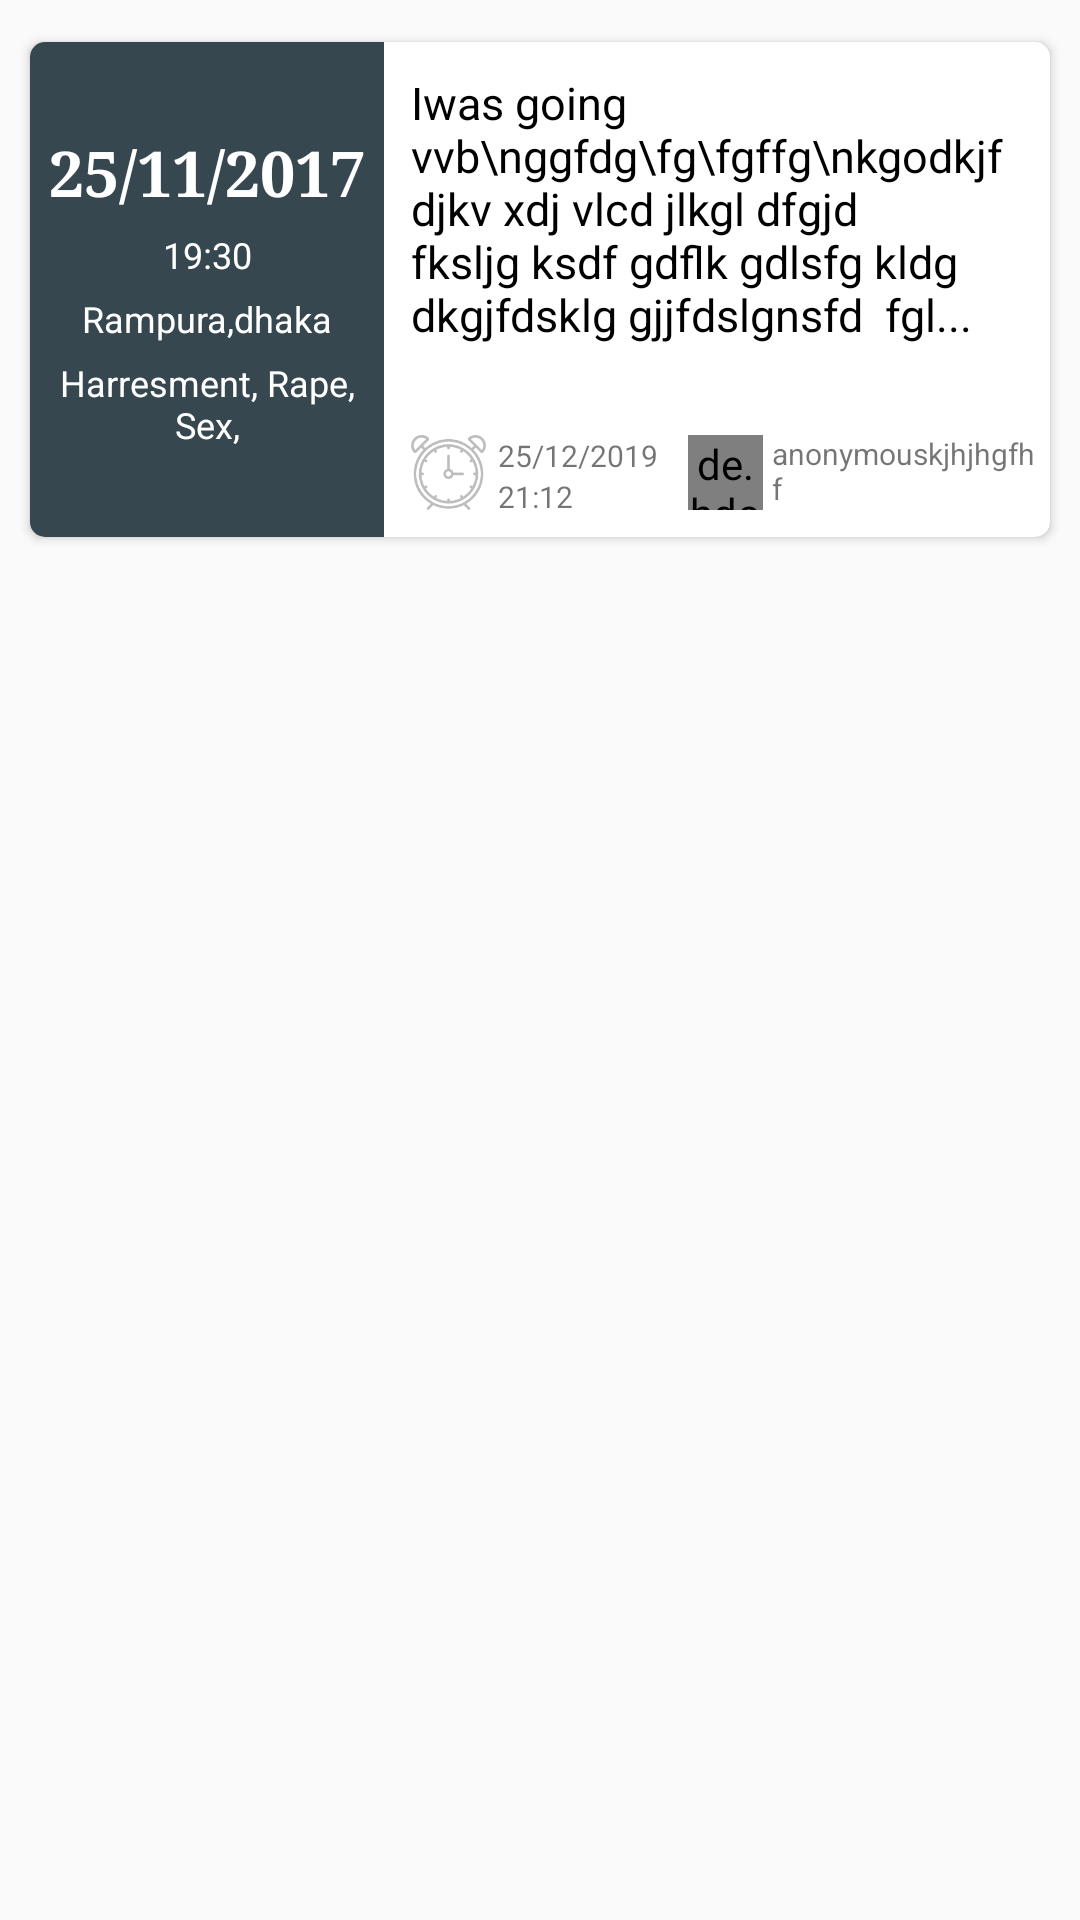

Write the Android layout XML for this screen, with the resource values it uses.
<!-- AndroidManifest.xml: application theme AppTheme -->
<!-- res/layout/layou_to_inflate_in_recyclerview.xml -->
<?xml version="1.0" encoding="utf-8"?>
<LinearLayout xmlns:android="http://schemas.android.com/apk/res/android"
    xmlns:app="http://schemas.android.com/apk/res-auto"
    android:layout_width="match_parent"
    android:layout_height="wrap_content"
    android:layout_margin="0dp"
    android:focusableInTouchMode="false"
    android:focusable="false"
    android:focusedByDefault="false"
    android:orientation="vertical"
    >

    <android.support.v7.widget.CardView
        android:id="@+id/cardViewRV"
        android:layout_width="match_parent"
        android:layout_height="165dp"
        android:layout_marginLeft="10dp"
        android:layout_marginRight="10dp"
        android:layout_marginTop="14dp"
        android:elevation="5dp"
        app:cardCornerRadius="5dp">

        <LinearLayout
            android:focusableInTouchMode="false"
            android:focusable="false"
            android:focusedByDefault="false"
            android:id="@+id/recylerViewLL"
            android:layout_width="match_parent"
            android:layout_height="wrap_content"
            android:orientation="horizontal">

            <LinearLayout
                android:layout_width="118dp"
                android:layout_height="165dp"
                android:background="@color/colorPrimaryDarker"
                android:gravity="center"
                android:orientation="vertical"
                android:padding="5dp">

                <TextView
                    android:id="@+id/crimeDateTV"
                    android:layout_width="match_parent"
                    android:layout_height="wrap_content"
                    android:fontFamily="serif"
                    android:gravity="center"
                    android:text="25/11/2017"
                    android:textColor="#FFFFFF"
                    android:textSize="21sp"
                    android:textStyle="bold" />

                <TextView
                    android:id="@+id/crimeTimeTV"
                    android:layout_width="match_parent"
                    android:layout_height="wrap_content"
                    android:layout_marginTop="5dp"
                    android:gravity="center"
                    android:text="19:30"
                    android:textColor="#FFFFFF"
                    android:textSize="12sp"
                    android:textStyle="normal" />

                <TextView
                    android:id="@+id/crimePlaceTV"
                    android:layout_width="match_parent"
                    android:layout_height="wrap_content"
                    android:layout_marginTop="5dp"
                    android:gravity="center"
                    android:text="Rampura,dhaka"
                    android:textColor="#FFFFFF"
                    android:textSize="12sp"
                    android:textStyle="normal" />

                <TextView
                    android:id="@+id/crimeTypeTV"
                    android:layout_width="match_parent"
                    android:layout_height="wrap_content"
                    android:layout_marginTop="5dp"
                    android:gravity="center"
                    android:text="Harresment, Rape, Sex,"
                    android:textColor="#FFFFFF"
                    android:textSize="12sp"
                    android:textStyle="normal"/>


            </LinearLayout>

            <LinearLayout
                android:layout_width="match_parent"
                android:layout_height="wrap_content"
                android:paddingLeft="9dp"
                android:paddingRight="2dp"
                android:orientation="vertical">

                <TextView
                    android:id="@+id/crimeDescTV"
                    android:layout_marginTop="10dp"
                    android:layout_width="match_parent"
                    android:layout_height="115dp"
                    android:maxLines="6"
                    android:text="Iwas going vvb\nggfdg\fg\fgffg\nkgodkjf djkv xdj vlcd jlkgl dfgjd fksljg ksdf
gdflk gdlsfg kldg dkgjfdsklg gjjfdslgnsfd
 fgl..."
                    android:textColor="#000000"
                    android:textSize="15sp" />

                <LinearLayout
                    android:orientation="horizontal"
                    android:layout_width="match_parent"
                    android:layout_height="wrap_content">

                    <LinearLayout

                        android:layout_marginTop="6dp"
                        android:orientation="horizontal"
                        android:layout_width="wrap_content"
                        android:layout_height="wrap_content">

                        <ImageView
                            android:src="@drawable/date"
                            android:layout_width="25dp"
                            android:layout_height="25dp"/>

                        <LinearLayout
                            android:orientation="vertical"
                            android:layout_width="wrap_content"
                            android:layout_height="wrap_content">

                            <TextView
                                android:id="@+id/postDateTV"
                                android:layout_marginLeft="4dp"
                                android:layout_marginTop="0dp"
                                android:textSize="10sp"
                                android:text="25/12/2019"
                                android:layout_width="wrap_content"
                                android:layout_height="wrap_content" />

                            <TextView
                                android:id="@+id/postTimeTV"
                                android:layout_marginLeft="4dp"
                                android:layout_marginTop="0dp"
                                android:textSize="10sp"
                                android:text="21:12 "
                                android:layout_width="wrap_content"
                                android:layout_height="wrap_content" />


                        </LinearLayout>


                    </LinearLayout>

                    <LinearLayout
                        android:layout_marginLeft="10dp"
                        android:layout_marginTop="5dp"
                        android:orientation="horizontal"
                        android:layout_width="wrap_content"
                        android:layout_height="wrap_content">

                        <de.hdodenhof.circleimageview.CircleImageView
                            android:id="@+id/imageViewInRecyclerView"
                            android:layout_marginTop="1dp"
                            android:src="@drawable/person2"
                            android:layout_width="25dp"
                            android:layout_height="25dp" />

                        <TextView
                            android:id="@+id/postedByTV"
                            android:layout_marginLeft="3dp"
                            android:layout_marginTop="0dp"
                            android:textSize="10sp"
                            android:layout_gravity="center"
                            android:text="anonymouskjhjhgfhf"
                            android:layout_width="wrap_content"
                            android:layout_height="wrap_content" />
                    </LinearLayout>


                </LinearLayout>

            </LinearLayout>




        </LinearLayout>


    </android.support.v7.widget.CardView>



</LinearLayout>
<!-- resources referenced by this layout -->
<resources>
  <color name="colorPrimaryDarker">#37474F</color>
  <!-- drawable date: png bitmap (drawable, 6430 bytes) -->
  <!-- drawable person2: png bitmap (drawable, 1995 bytes) -->
  <style name="AppTheme" parent="Theme.AppCompat.Light.NoActionBar">
          
          <item name="colorPrimary">@color/colorPrimary</item>
          <item name="colorPrimaryDark">@color/colorPrimaryDark</item>
          <item name="colorAccent">@color/colorPrimaryDark</item>
  
      </style>
  <color name="colorPrimary">#455A64</color>
  <color name="colorPrimaryDark">#37474F</color>
</resources>
